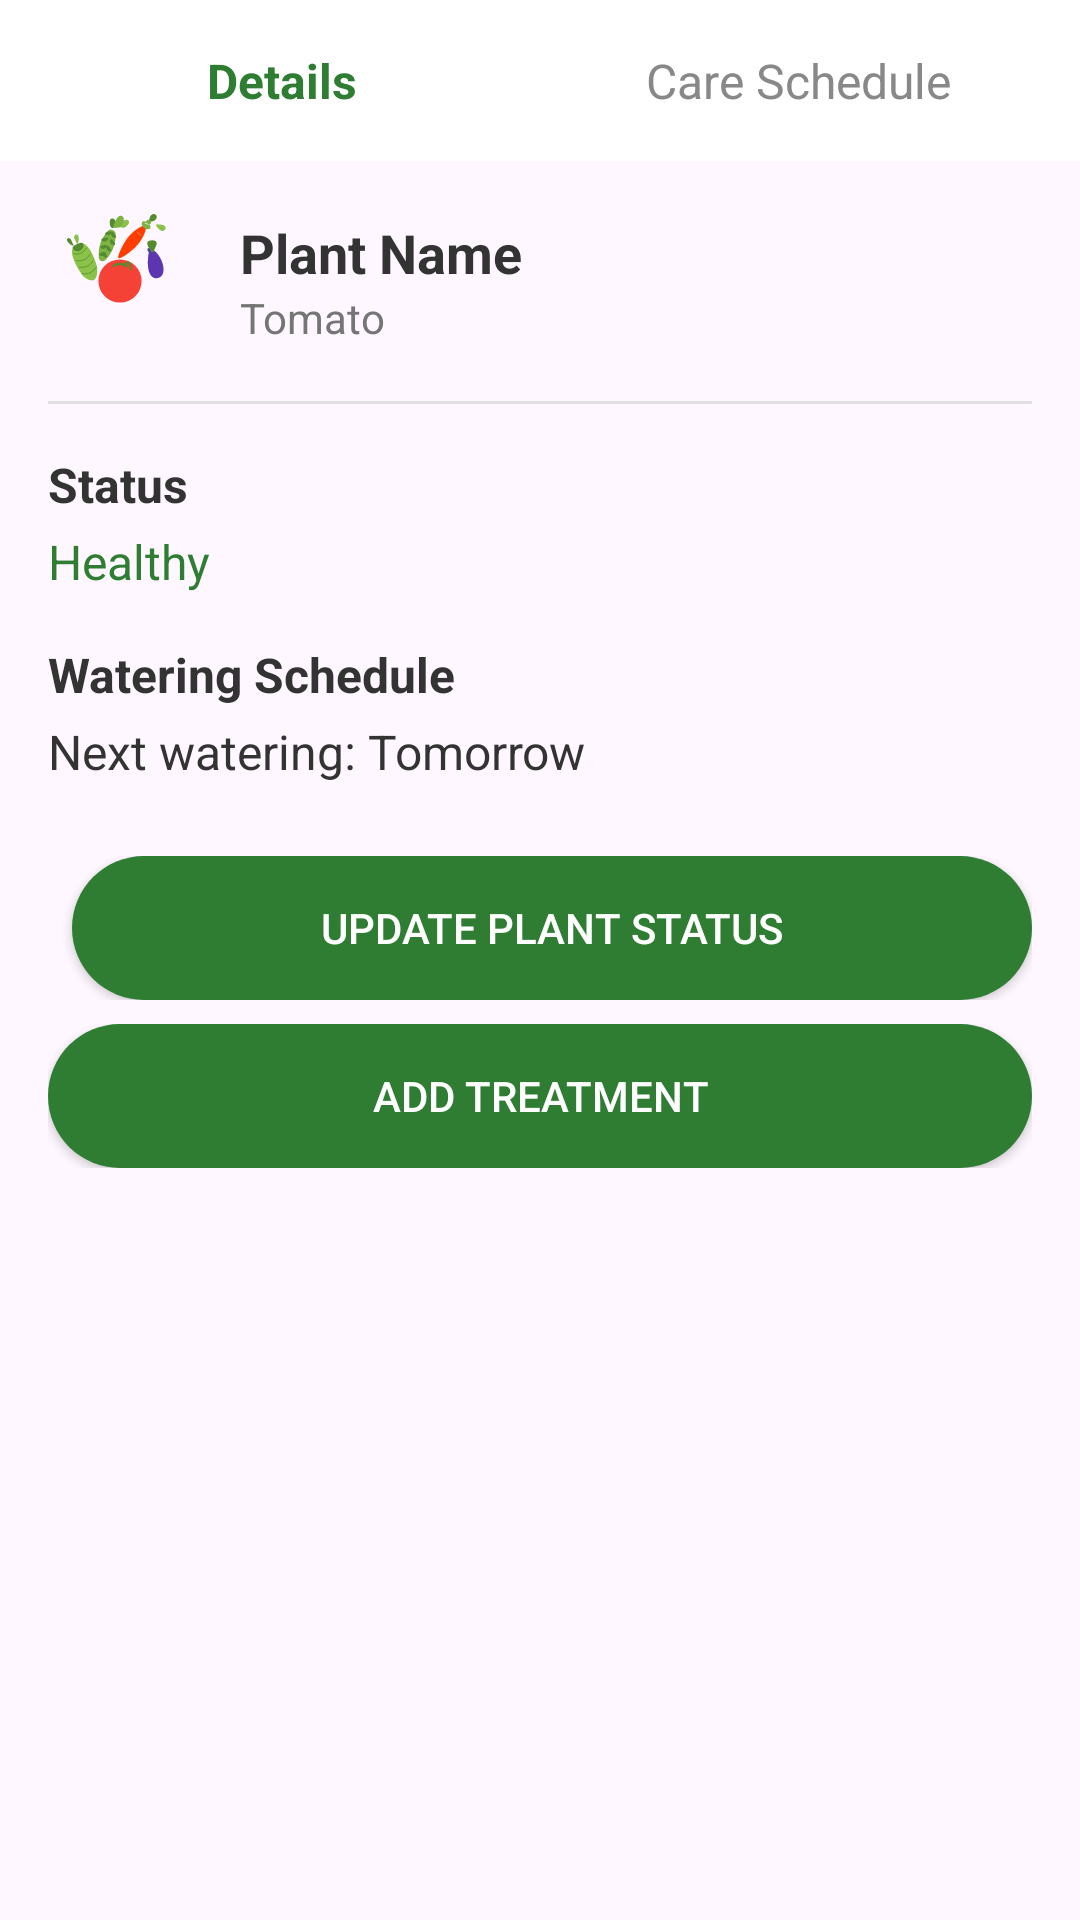

The Android layout XML behind this screen, and the referenced resources:
<!-- AndroidManifest.xml: application theme Theme.PlantDetection -->
<!-- res/layout/dialog_plant_details_enhanced.xml -->
<?xml version="1.0" encoding="utf-8"?>
<LinearLayout xmlns:android="http://schemas.android.com/apk/res/android"
    android:layout_width="match_parent"
    android:layout_height="wrap_content"
    android:orientation="vertical">

    
    <LinearLayout
        android:layout_width="match_parent"
        android:layout_height="wrap_content"
        android:orientation="horizontal"
        android:background="@color/white"
        android:padding="8dp">

        <TextView
            android:id="@+id/detailsTabButton"
            android:layout_width="0dp"
            android:layout_height="wrap_content"
            android:layout_weight="1"
            android:text="Details"
            android:textSize="16sp"
            android:textStyle="bold"
            android:textColor="@color/app_dark_green"
            android:gravity="center"
            android:padding="8dp"/>

        <TextView
            android:id="@+id/scheduleTabButton"
            android:layout_width="0dp"
            android:layout_height="wrap_content"
            android:layout_weight="1"
            android:text="Care Schedule"
            android:textSize="16sp"
            android:textColor="@color/dark_gray"
            android:gravity="center"
            android:padding="8dp"/>
    </LinearLayout>

    
    <LinearLayout
        android:id="@+id/mainInfoSection"
        android:layout_width="match_parent"
        android:layout_height="wrap_content"
        android:orientation="vertical"
        android:padding="16dp">

        <LinearLayout
            android:layout_width="match_parent"
            android:layout_height="wrap_content"
            android:gravity="center_vertical"
            android:orientation="horizontal">

            <ImageView
                android:id="@+id/plantDetailIcon"
                android:layout_width="48dp"
                android:layout_height="48dp"
                android:src="@drawable/vegetable_logo" />

            <LinearLayout
                android:layout_width="match_parent"
                android:layout_height="wrap_content"
                android:layout_marginStart="16dp"
                android:orientation="vertical">

                <TextView
                    android:id="@+id/plantNameText"
                    android:layout_width="match_parent"
                    android:layout_height="wrap_content"
                    android:text="Plant Name"
                    android:textColor="#333333"
                    android:textSize="18sp"
                    android:textStyle="bold" />

                <TextView
                    android:id="@+id/plantTypeText"
                    android:layout_width="match_parent"
                    android:layout_height="wrap_content"
                    android:text="Tomato"
                    android:textColor="#757575"
                    android:textSize="14sp" />
            </LinearLayout>
        </LinearLayout>

        <View
            android:layout_width="match_parent"
            android:layout_height="1dp"
            android:layout_marginTop="16dp"
            android:layout_marginBottom="16dp"
            android:background="#E0E0E0" />

        <TextView
            android:layout_width="match_parent"
            android:layout_height="wrap_content"
            android:text="Status"
            android:textColor="#333333"
            android:textSize="16sp"
            android:textStyle="bold" />

        a

        <TextView
            android:id="@+id/plantStatusText"
            android:layout_width="match_parent"
            android:layout_height="wrap_content"
            android:layout_marginTop="4dp"
            android:text="Healthy"
            android:textColor="#2E7D32"
            android:textSize="16sp" />

        <TextView
            android:layout_width="match_parent"
            android:layout_height="wrap_content"
            android:layout_marginTop="16dp"
            android:text="Watering Schedule"
            android:textColor="#333333"
            android:textSize="16sp"
            android:textStyle="bold" />

        <TextView
            android:id="@+id/nextWateringText"
            android:layout_width="match_parent"
            android:layout_height="wrap_content"
            android:layout_marginTop="4dp"
            android:text="Next watering: Tomorrow"
            android:textColor="#333333"
            android:textSize="16sp" />

        <LinearLayout
            android:layout_width="match_parent"
            android:layout_height="wrap_content"
            android:layout_marginTop="24dp"
            android:orientation="horizontal">

            <Button
                android:id="@+id/waterNowButton"
                android:layout_width="0dp"
                android:layout_height="wrap_content"
                android:layout_marginEnd="8dp"
                android:layout_weight="1"
                android:background="@drawable/green_button_background"
                android:text="Water Now"
                android:visibility="gone"
                android:textColor="@android:color/white" />

            <Button
                android:id="@+id/scanButton"
                android:layout_width="0dp"
                android:layout_height="wrap_content"
                android:layout_marginStart="8dp"
                android:layout_weight="1"
                android:background="@drawable/green_button_background"
                android:text="Update Plant Status"
                android:textColor="@android:color/white" />
        </LinearLayout>

        <LinearLayout
            android:layout_width="match_parent"
            android:layout_height="wrap_content"
            android:layout_marginTop="8dp"
            android:orientation="horizontal">

            <Button
                android:id="@+id/addTreatmentButton"
                android:layout_width="wrap_content"
                android:layout_height="wrap_content"
                android:layout_weight="1"
                android:background="@drawable/green_button_background"
                android:text="Add Treatment"
                android:textColor="@android:color/white" />

            <Button
                android:id="@+id/viewScheduleButton"
                android:layout_width="0dp"
                android:layout_height="wrap_content"
                android:layout_marginStart="8dp"
                android:layout_weight="1"
                android:visibility="gone"
                android:background="@drawable/green_button_background"
                android:text="View Schedule"
                android:textColor="@android:color/white" />
        </LinearLayout>
    </LinearLayout>

    
    <ScrollView
        android:id="@+id/scheduleSection"
        android:layout_width="match_parent"
        android:layout_height="wrap_content"
        android:visibility="gone">

        <LinearLayout
            android:layout_width="match_parent"
            android:layout_height="wrap_content"
            android:orientation="vertical"
            android:padding="16dp">

            
            <TextView
                android:layout_width="match_parent"
                android:layout_height="wrap_content"
                android:text="Upcoming Tasks"
                android:textColor="#333333"
                android:textSize="16sp"
                android:textStyle="bold" />

            <LinearLayout
                android:id="@+id/upcomingTasksList"
                android:layout_width="match_parent"
                android:layout_height="wrap_content"
                android:orientation="vertical"
                android:layout_marginTop="8dp"/>

            <TextView
                android:id="@+id/noUpcomingTasksMsg"
                android:layout_width="match_parent"
                android:layout_height="wrap_content"
                android:text="No upcoming tasks scheduled"
                android:textColor="#757575"
                android:textSize="14sp"
                android:visibility="gone"
                android:layout_marginTop="8dp"/>

            <View
                android:layout_width="match_parent"
                android:layout_height="1dp"
                android:layout_marginTop="16dp"
                android:layout_marginBottom="16dp"
                android:background="#E0E0E0" />

            
            <TextView
                android:layout_width="match_parent"
                android:layout_height="wrap_content"
                android:text="Active Tasks"
                android:textColor="#333333"
                android:textSize="16sp"
                android:textStyle="bold" />

            <LinearLayout
                android:id="@+id/activeTasksList"
                android:layout_width="match_parent"
                android:layout_height="wrap_content"
                android:orientation="vertical"
                android:layout_marginTop="8dp"/>

            <TextView
                android:id="@+id/noActiveTasksMsg"
                android:layout_width="match_parent"
                android:layout_height="wrap_content"
                android:text="No active tasks"
                android:textColor="#757575"
                android:textSize="14sp"
                android:visibility="gone"
                android:layout_marginTop="8dp"/>

            <View
                android:layout_width="match_parent"
                android:layout_height="1dp"
                android:layout_marginTop="16dp"
                android:layout_marginBottom="16dp"
                android:background="#E0E0E0" />

            
            <TextView
                android:layout_width="match_parent"
                android:layout_height="wrap_content"
                android:text="Task History"
                android:textColor="#333333"
                android:textSize="16sp"
                android:textStyle="bold" />

            <LinearLayout
                android:id="@+id/historyTasksList"
                android:layout_width="match_parent"
                android:layout_height="wrap_content"
                android:orientation="vertical"
                android:layout_marginTop="8dp"/>

            <TextView
                android:id="@+id/noHistoryTasksMsg"
                android:layout_width="match_parent"
                android:layout_height="wrap_content"
                android:text="No completed tasks yet"
                android:textColor="#757575"
                android:textSize="14sp"
                android:visibility="gone"
                android:layout_marginTop="8dp"/>

        </LinearLayout>
    </ScrollView>
</LinearLayout>
<!-- resources referenced by this layout -->
<resources>
  <color name="app_dark_green">#2E7D32</color>
  <color name="dark_gray">#888888</color>
  <color name="white">#FFFFFFFF</color>
  <!-- drawable green_button_background (drawable) -->
  <?xml version="1.0" encoding="utf-8"?>
  <shape xmlns:android="http://schemas.android.com/apk/res/android"
      android:shape="rectangle">
      <solid android:color="#2E7D32" />
      <corners android:radius="24dp" />
      <padding
          android:bottom="8dp"
          android:left="16dp"
          android:right="16dp"
          android:top="8dp" />
  </shape>
  <!-- drawable vegetable_logo: vector/xml drawable (drawable, 5544 chars, omitted) -->
  <style name="Theme.PlantDetection" parent="Base.Theme.PlantDetection" />
  <style name="Base.Theme.PlantDetection" parent="Theme.Material3.DayNight.NoActionBar">
          
           <item name="colorPrimary">@color/purple_500</item>
      </style>
  <color name="purple_500">#FF6200EE</color>
</resources>
